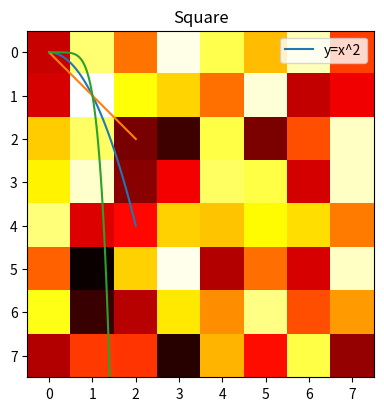
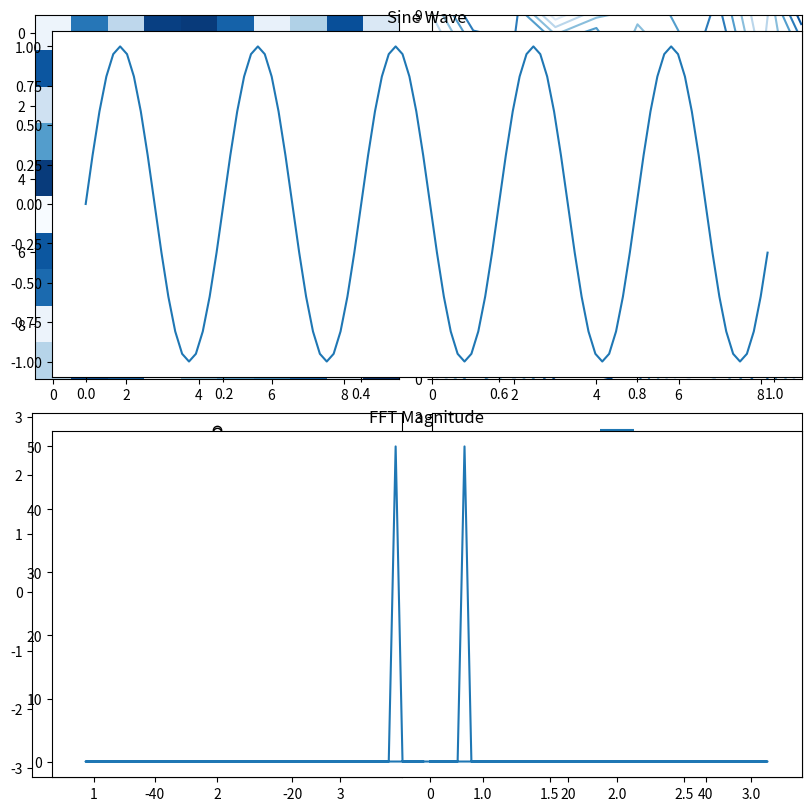

Reproduce these figures in Python, in order.
print("hello")

import numpy as np
a=np.array([1,2,3])
a
b=np.array([[1,2,3],[4,5,6]])
b

class Employee:

    count = 0
    #constructor
    def __init__(self,name,age): 
        self.name=name
        self.age=age
        Employee.count+=1

    def getDetails(self):
        print (f"{self.name} is {self.age} years old")

    def __str__(self):
        return f"{self.name} is {self.age} years old in str"
    
    def __repr__(self):
        return f"{self.name} is {self.age} years old in repr"



alan = Employee("Alan Walker", 25)
alan.getDetails()
print(alan)


bob = Employee("Bob Marley", 30)
bob.getDetails()
print(bob)
alan


import numpy as np
a = np.array([1,4,2,3])
# a[2:-1]
a[0]=5
a
a.sort()
a


mat = np.array([[1,2,3],[4,5,6],[7,8,9]],dtype=np.float64)
mat
mat.ndim
mat.shape
mat.size
mat.dtype



a=1000000000000000000000000000000000000000000000000000000000000000000000000000000000000000000000000
b=2903472934729047592875902749327492734923794872389457923759823759827489237497263945872389479879923784972

a+b

# a=np.empty(10)
# a=np.zeros(10)
a=np.ones(10)
a
print(a.__repr__())
print(a.__str__())

# a=np.arange(1,10,4)
a=np.linspace(0,1,5,dtype=np.float64)
a

a=np.random.random((2,3))
print(np.sort(a))
print(a)
a.sort()
print(a)

a=[1,3,2,6,3,1]
b=[5,3,2,4,5,2]

c=a*3+b*2
c

a=np.array([1,3,2,6,3,1])
b=np.array([5,3,2,4,5,2])

# c=np.concatenate((a,b))
c=a.reshape(2,3)
print(c,c.T)

a=np.array([1,3,2,6,3,1])
b=np.array([5,3,2,4,5,2])

boolean_arr = a>3
# print(boolean_arr)
# print(b<3)
a[boolean_arr]
a[[True,False,True,True,False,False]]
x=a[(a>5) | (a<3)]
y=[]
for i in a:
    if(i>5 or i<3):
        y.append(i)

print(y,x)


a1=np.array([[1,2],[3,4]])
a2=np.array([[5,6],[7,8]])
np.vstack((a1,a2))
np.hstack((a1,a2))

a=np.array([1,3,2,6,3,1])
np.hsplit(a,2)

a = np.array([1,2,3,4,5,6,7,8,9])
b = np.array([3,5,9,1,2,7,1,3,4])
a+b
a*2
a**2
a+1
a-5
3+a
a.max()
a/a.max()
c = np.vstack((a,b))
c
c.max() #max of entire array
c.max(axis=0) #max of each column
c.max(axis=1) #max of each row

x = np.array([[1,2],[3,4],[5,6]])
y = np.array([[7,8]])
x+y #broadcasting
unique, counts = np.unique(b, return_counts=True)
unique, counts

np.square(a)

import matplotlib.pyplot as plt

x=np.linspace(0,2,100)
y=x**2

plt.figure(figsize=(4,4),layout="constrained")
plt.plot(x,y,label="y=x^2") 
plt.plot(x,x)
plt.plot(x,y**3)
plt.title("Square")
plt.legend()


x = np.random.uniform(0,1,100)
y = np.random.uniform(0,1,100)

# plt.scatter(x,y)

X = np.random.uniform(0,1,(8,8))
# plt.matshow(X)
plt.imshow(X,cmap='hot',interpolation='nearest')

Z = np.random.uniform(0,1,(10,10))
Y = np.random.normal(0,1,(100,3))

fig,axs = plt.subplots(2,2,figsize=(8,8),layout='constrained')
axs[0,0].imshow(Z,cmap='Blues')
axs[0,1].contour(Z,cmap='Blues')
axs[1,0].boxplot(Y)
axs[1,1].violinplot(Y,showmedians=True)


import numpy as np
import matplotlib.pyplot as plt

def sine_wave_fft(frequency, sampling_rate, duration):
    t = np.linspace(0, duration, int(sampling_rate * duration), endpoint=False)
    sine_wave = np.sin(2 * np.pi * frequency * t)
    
    # Compute the FFT
    fft_sine = np.fft.fft(sine_wave)
    freqs = np.fft.fftfreq(len(sine_wave), 1 / sampling_rate)
    
    # Plot the sine wave
    plt.subplot(2, 1, 1)
    plt.plot(t, sine_wave)
    plt.title('Sine Wave')
    
    # Plot the magnitude of the FFT
    plt.subplot(2, 1, 2)
    plt.plot(freqs, np.abs(fft_sine))
    plt.title('FFT Magnitude')
    plt.show()

# Test: sine_wave_fft(5, 100, 1) for a 5Hz signal with 100Hz sampling rate
sine_wave_fft(5, 100, 1)

a=np.array([0,1,2,3,4,5])
resh = a.reshape(2,3).T
resh

#more efficient way to do the above
np.arange(6).reshape(2,3).T


#empty and full arr
a = np.empty((3,4),dtype=int)
# print(a)
b = np.full((3,4),5,dtype=int)
# print(b)
c = np.ones((3,4),dtype=int)
print(c)

arr = np.array([[1, 2, 3, 4, 5], 
                   [6, 7, 8, 9, 10], 
                   [11, 12, 13, 14, 15], 
                   [16, 17, 18, 19, 20] 
                   ]) 

print([1,2,3,4,5] in arr.tolist())
print([1,2,3,4] in arr.tolist())

print(1)